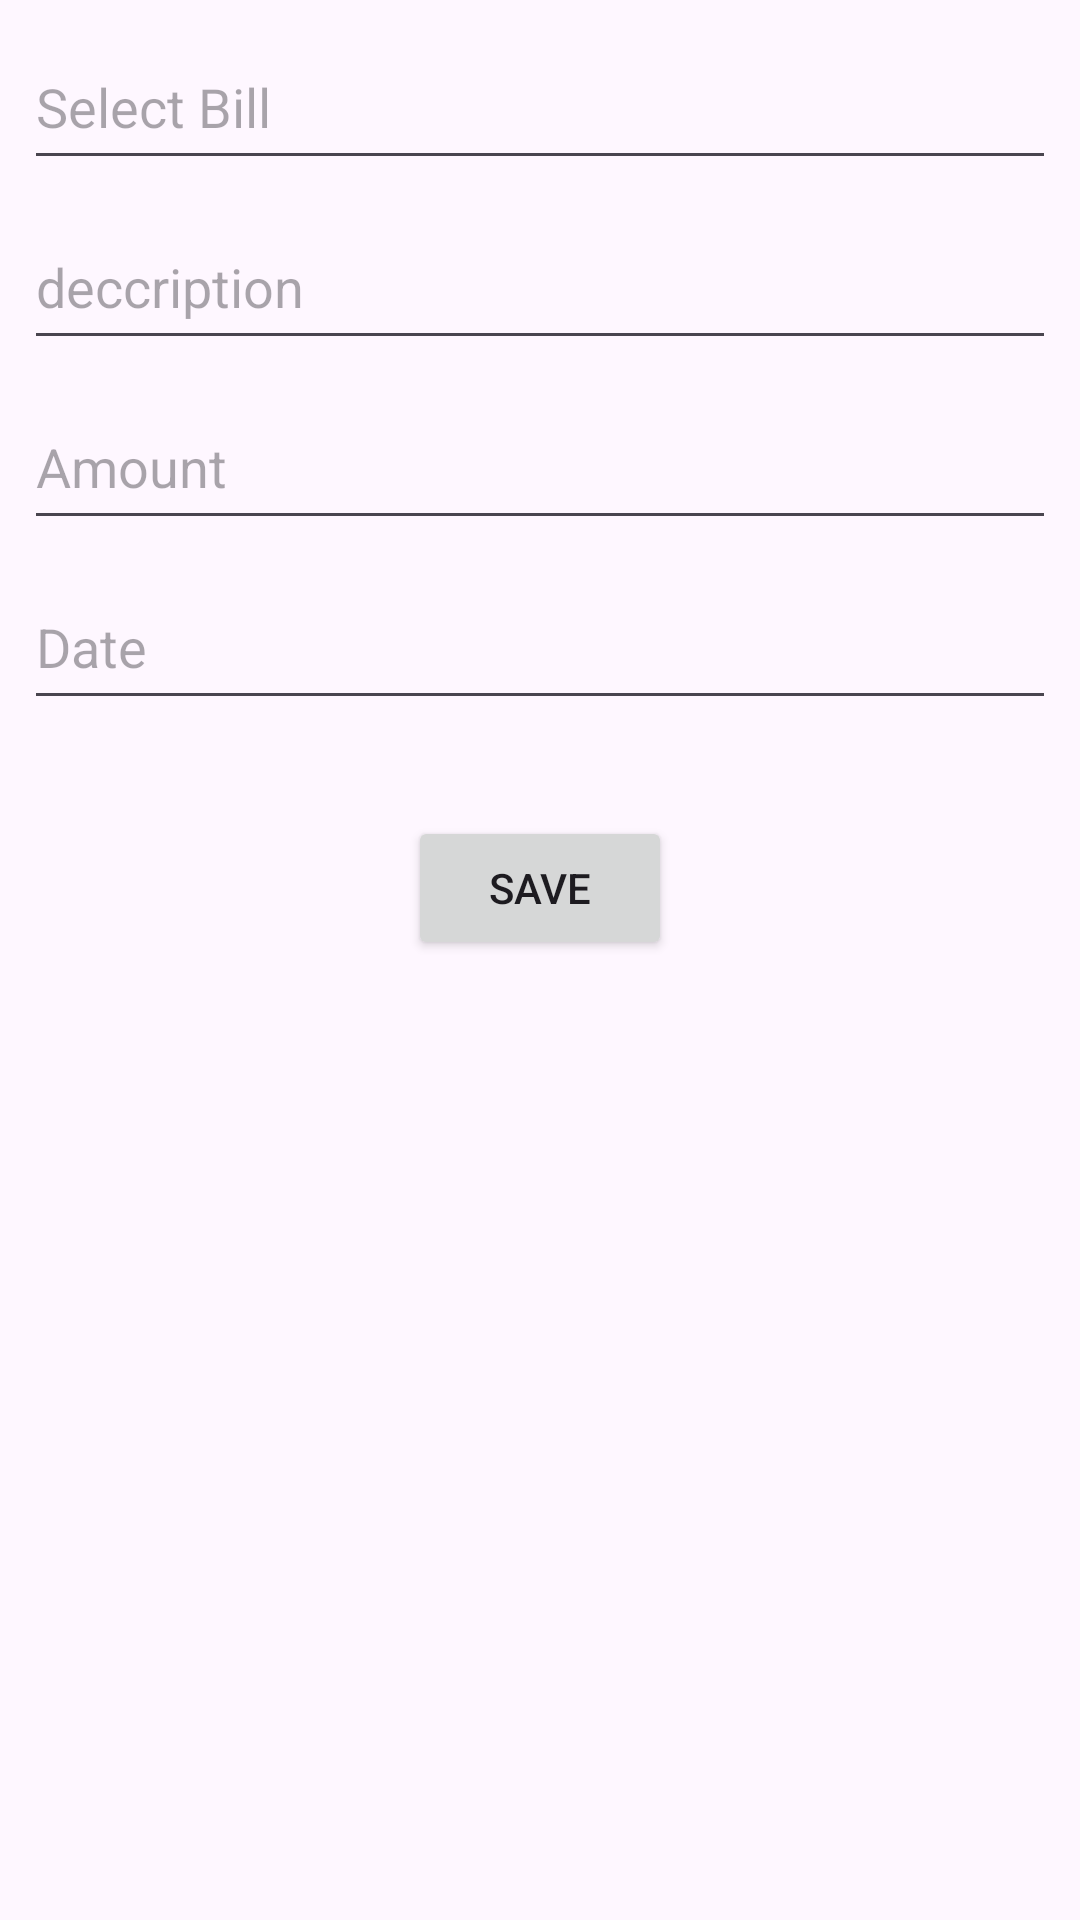

Layout XML and referenced resources for this Android screen:
<!-- AndroidManifest.xml: application theme Theme.BlackLiquid -->
<!-- res/layout/fragment_paybills.xml -->
<?xml version="1.0" encoding="utf-8"?>
<androidx.constraintlayout.widget.ConstraintLayout xmlns:android="http://schemas.android.com/apk/res/android"
    xmlns:app="http://schemas.android.com/apk/res-auto"
    xmlns:tools="http://schemas.android.com/tools"
    android:id="@+id/LtPBills"
    android:layout_width="match_parent"
    android:layout_height="match_parent"
    tools:context=".PaybillsFragment">

    <EditText
        android:id="@+id/editBillType"
        android:layout_width="0dp"
        android:layout_height="52dp"
        android:layout_marginStart="8dp"
        android:layout_marginTop="8dp"
        android:layout_marginEnd="8dp"
        android:ems="10"
        android:hint="Select Bill"
        android:inputType="text"
        app:layout_constraintEnd_toEndOf="parent"
        app:layout_constraintStart_toStartOf="parent"
        app:layout_constraintTop_toTopOf="parent" />

    <EditText
        android:id="@+id/editDEs"
        android:layout_width="0dp"
        android:layout_height="52dp"
        android:layout_marginStart="8dp"
        android:layout_marginTop="8dp"
        android:layout_marginEnd="8dp"
        android:ems="10"
        android:hint="deccription"
        android:inputType="text"
        app:layout_constraintEnd_toEndOf="parent"
        app:layout_constraintStart_toStartOf="parent"
        app:layout_constraintTop_toBottomOf="@+id/editBillType" />

    <EditText
        android:id="@+id/editAmount"
        android:layout_width="0dp"
        android:layout_height="52dp"
        android:layout_marginStart="8dp"
        android:layout_marginTop="8dp"
        android:layout_marginEnd="8dp"
        android:ems="10"
        android:hint="Amount"
        android:inputType="numberDecimal"
        app:layout_constraintEnd_toEndOf="parent"
        app:layout_constraintStart_toStartOf="parent"
        app:layout_constraintTop_toBottomOf="@+id/editDEs" />

    <EditText
        android:id="@+id/editPayDate"
        android:layout_width="0dp"
        android:layout_height="52dp"
        android:layout_marginStart="8dp"
        android:layout_marginTop="8dp"
        android:layout_marginEnd="8dp"
        android:ems="10"
        android:hint="Date"
        android:inputType="date"
        app:layout_constraintEnd_toEndOf="parent"
        app:layout_constraintStart_toStartOf="parent"
        app:layout_constraintTop_toBottomOf="@+id/editAmount" />

    <Button
        android:id="@+id/btnSavePayment"
        android:layout_width="wrap_content"
        android:layout_height="wrap_content"
        android:layout_marginStart="8dp"
        android:layout_marginTop="32dp"
        android:layout_marginEnd="8dp"
        android:text="Save"
        app:layout_constraintEnd_toEndOf="parent"
        app:layout_constraintStart_toStartOf="parent"
        app:layout_constraintTop_toBottomOf="@+id/editPayDate" />
</androidx.constraintlayout.widget.ConstraintLayout>
<!-- resources referenced by this layout -->
<resources>
  <style name="Theme.BlackLiquid" parent="Base.Theme.BlackLiquid" />
  <style name="Base.Theme.BlackLiquid" parent="Theme.Material3.DayNight.NoActionBar">
          
          
      </style>
</resources>
